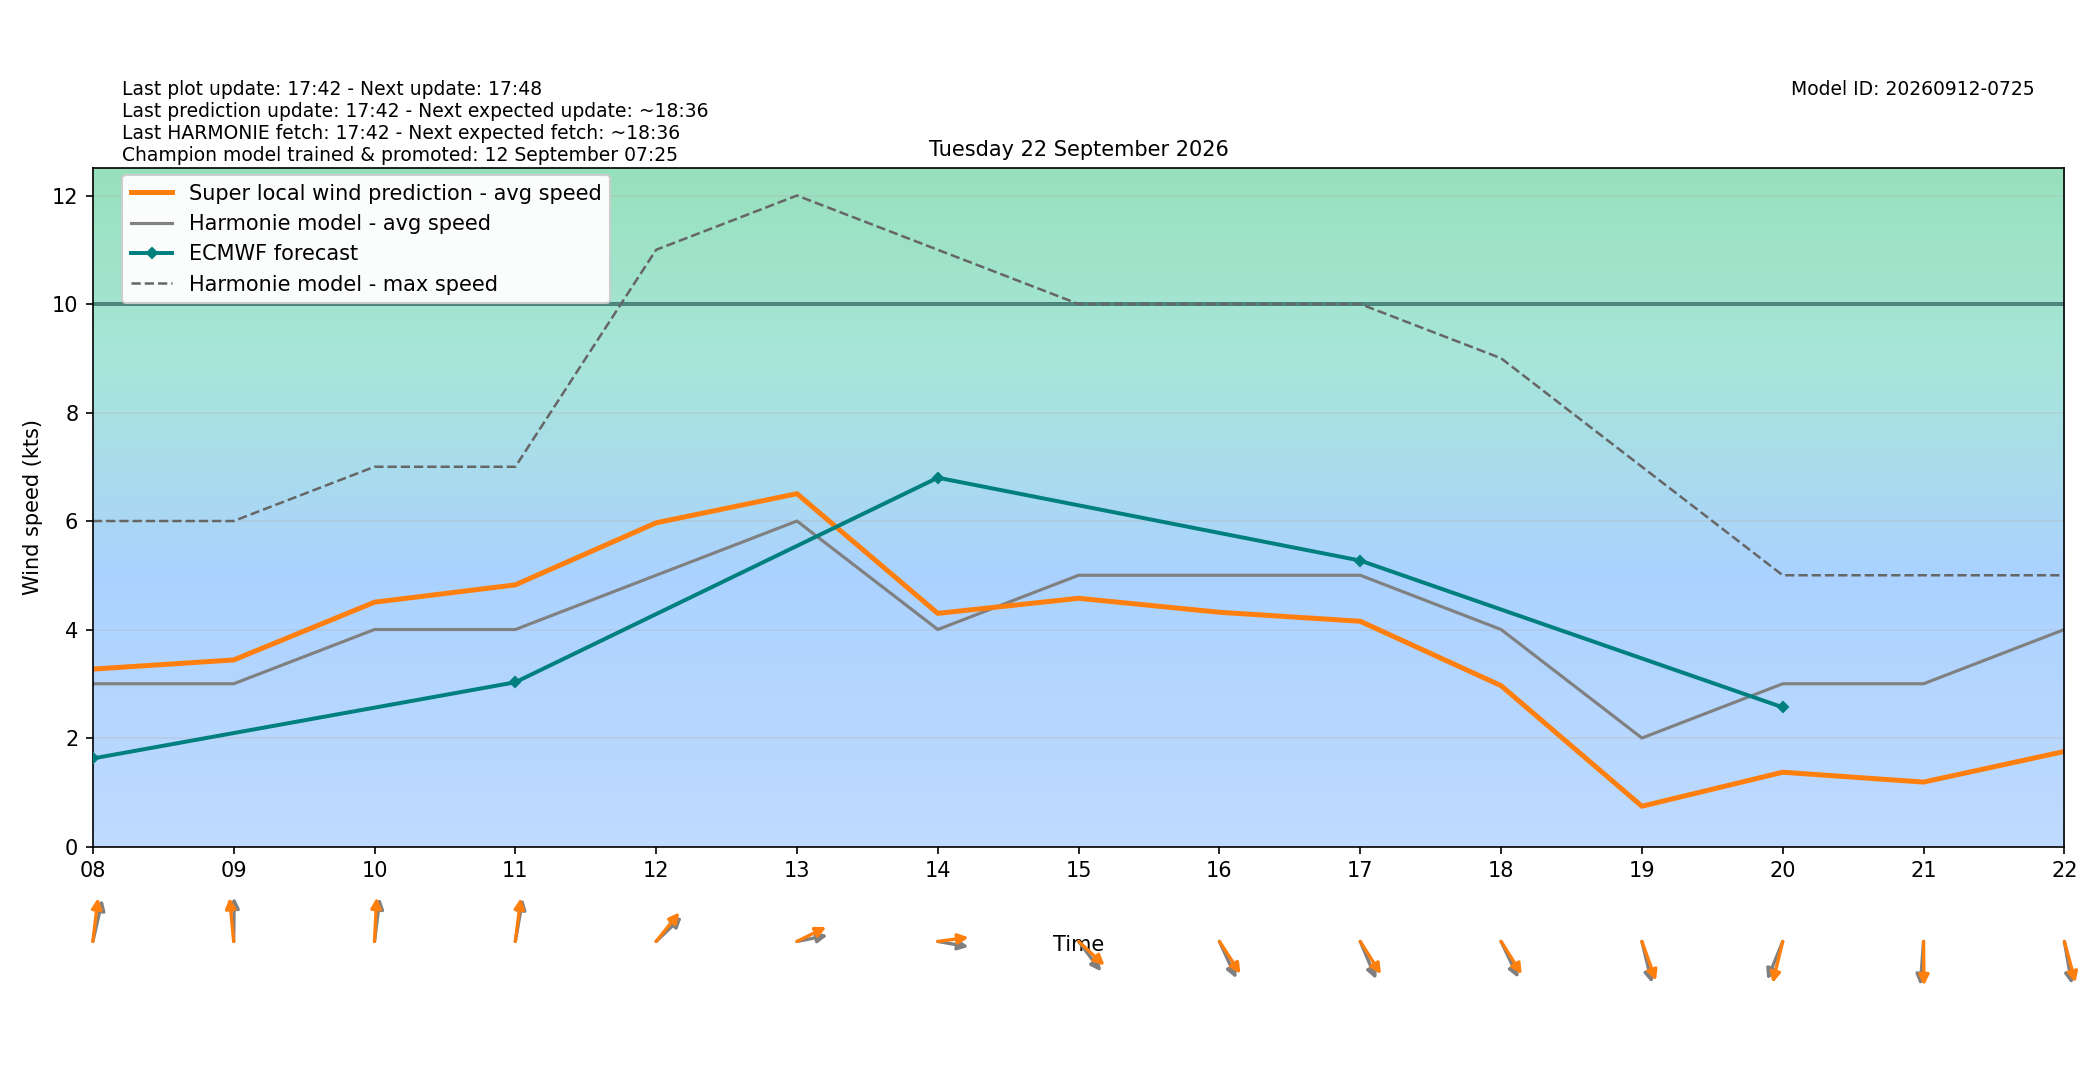

The file beside this chart, header and first rows:
target_time_utc, target_time_local, hour_utc, hour_local, forecast_wind_speed, forecast_wind_min, forecast_wind_max, lstm_pred_wind_speed, delta_speed_lstm_minus_forecast, forecast_wind_dir_deg, lstm_pred_wind_dir_deg, delta_dir_lstm_minus_forecast
2026-09-21T22:00:00Z, 2026-09-22T00:00:00+0200, 22, 00, 4.0, 4.0, 7.0, 1.915, -2.085, 302.0, 298.3, -3.696
2026-09-21T23:00:00Z, 2026-09-22T01:00:00+0200, 23, 01, 5.0, 5.0, 9.0, 2.691, -2.309, 329.0, 324.8, -4.24
2026-09-22T00:00:00Z, 2026-09-22T02:00:00+0200, 00, 02, 3.0, 3.0, 9.0, 1.093, -1.907, 330.0, 324.4, -5.637
2026-09-22T01:00:00Z, 2026-09-22T03:00:00+0200, 01, 03, 2.0, 2.0, 5.0, 0.1084, -1.892, 340.0, 333.7, -6.272
2026-09-22T02:00:00Z, 2026-09-22T04:00:00+0200, 02, 04, 2.0, 2.0, 3.0, 1.172, -0.8277, 127.0, 122.2, -4.809
2026-09-22T03:00:00Z, 2026-09-22T05:00:00+0200, 03, 05, 3.0, 3.0, 5.0, 2.225, -0.7752, 183.0, 176.6, -6.405
2026-09-22T04:00:00Z, 2026-09-22T06:00:00+0200, 04, 06, 3.0, 3.0, 6.0, 2.703, -0.2967, 196.0, 192.1, -3.883
2026-09-22T05:00:00Z, 2026-09-22T07:00:00+0200, 05, 07, 4.0, 4.0, 6.0, 3.486, -0.5138, 196.0, 189.3, -6.664
2026-09-22T06:00:00Z, 2026-09-22T08:00:00+0200, 06, 08, 3.0, 3.0, 6.0, 3.271, 0.2705, 198.0, 189.7, -8.339
2026-09-22T07:00:00Z, 2026-09-22T09:00:00+0200, 07, 09, 3.0, 3.0, 6.0, 3.439, 0.4394, 181.0, 172.4, -8.624
2026-09-22T08:00:00Z, 2026-09-22T10:00:00+0200, 08, 10, 4.0, 4.0, 7.0, 4.504, 0.5036, 190.0, 184, -6.002
2026-09-22T09:00:00Z, 2026-09-22T11:00:00+0200, 09, 11, 4.0, 4.0, 7.0, 4.823, 0.8232, 194.0, 190.2, -3.795
2026-09-22T10:00:00Z, 2026-09-22T12:00:00+0200, 10, 12, 5.0, 5.0, 11.0, 5.967, 0.9672, 236.0, 228.7, -7.267
2026-09-22T11:00:00Z, 2026-09-22T13:00:00+0200, 11, 13, 6.0, 6.0, 12.0, 6.504, 0.5037, 262.0, 250.8, -11.19
2026-09-22T12:00:00Z, 2026-09-22T14:00:00+0200, 12, 14, 4.0, 4.0, 11.0, 4.298, 0.2977, 277.0, 264.7, -12.31
2026-09-22T13:00:00Z, 2026-09-22T15:00:00+0200, 13, 15, 5.0, 5.0, 10.0, 4.576, -0.4244, 313.0, 303, -9.982
2026-09-22T14:00:00Z, 2026-09-22T16:00:00+0200, 14, 16, 5.0, 5.0, 10.0, 4.318, -0.6821, 327.0, 317.3, -9.72
2026-09-22T15:00:00Z, 2026-09-22T17:00:00+0200, 15, 17, 5.0, 5.0, 10.0, 4.152, -0.8482, 329.0, 318.1, -10.88
2026-09-22T16:00:00Z, 2026-09-22T18:00:00+0200, 16, 18, 4.0, 4.0, 9.0, 2.965, -1.035, 326.0, 318.2, -7.796
2026-09-22T17:00:00Z, 2026-09-22T19:00:00+0200, 17, 19, 2.0, 2.0, 7.0, 0.7426, -1.257, 341.0, 333, -8.014
2026-09-22T18:00:00Z, 2026-09-22T20:00:00+0200, 18, 20, 3.0, 3.0, 5.0, 1.369, -1.631, 30.0, 19.13, -10.87
2026-09-22T19:00:00Z, 2026-09-22T21:00:00+0200, 19, 21, 3.0, 3.0, 5.0, 1.188, -1.812, 6.0, 359.2, -6.823
2026-09-22T20:00:00Z, 2026-09-22T22:00:00+0200, 20, 22, 4.0, 4.0, 5.0, 1.752, -2.248, 346.0, 338.9, -7.054
2026-09-22T21:00:00Z, 2026-09-22T23:00:00+0200, 21, 23, 2.0, 2.0, 5.0, 0.1856, -1.814, 315.0, 307.1, -7.89
